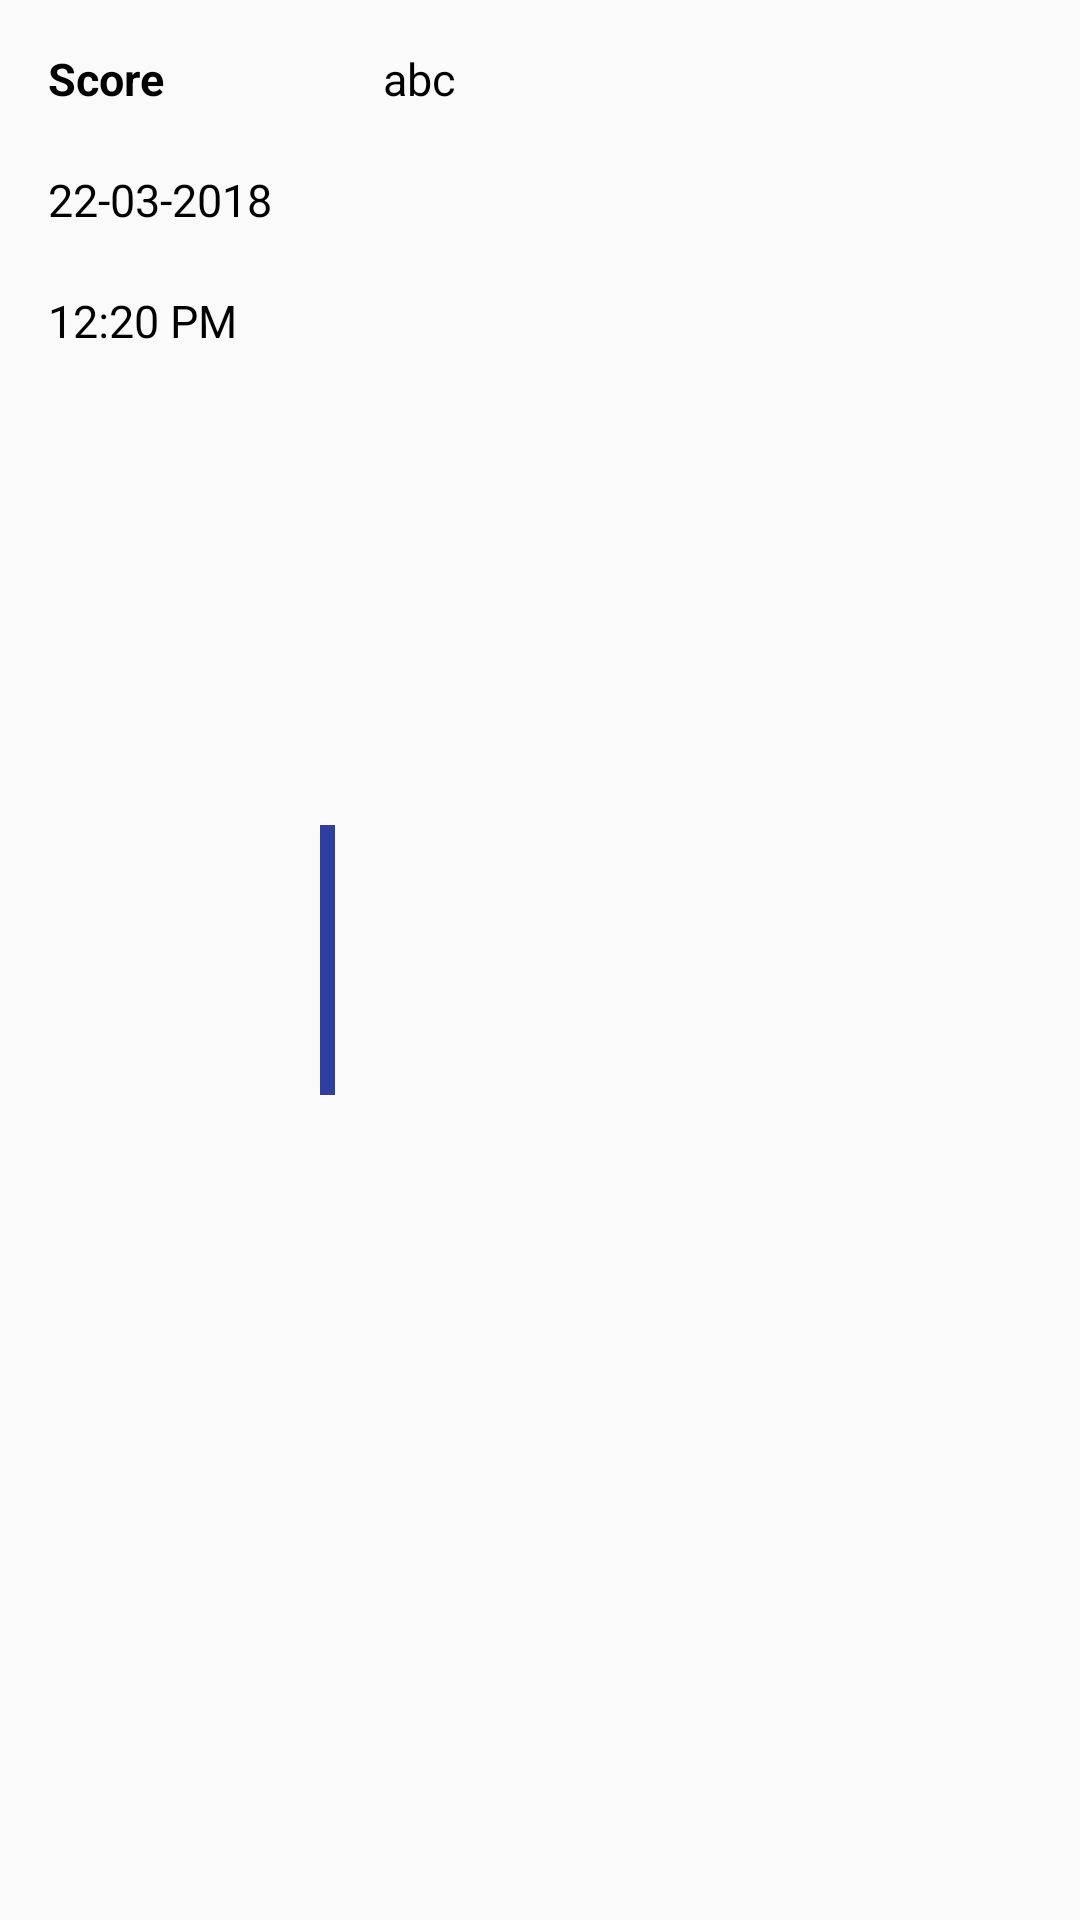

Android layout source for this screen:
<!-- AndroidManifest.xml: application theme AppTheme -->
<!-- res/layout/custom_list_item_event.xml -->
<?xml version="1.0" encoding="utf-8"?>
<RelativeLayout xmlns:android="http://schemas.android.com/apk/res/android"
    android:orientation="vertical"
    android:layout_width="match_parent"
    android:layout_height="wrap_content"
    android:layout_margin="@dimen/dim_2dp"
    android:padding="@dimen/dim_2dp">

    <RelativeLayout
        android:layout_width="wrap_content"
        android:layout_height="wrap_content"
        android:id="@+id/relativeLayoutLeft"
        android:layout_margin="@dimen/dim_2dp"
        android:padding="@dimen/dim_2dp">

        <TextView
            android:id="@+id/textViewEventCategory"
            android:layout_width="wrap_content"
            android:layout_height="wrap_content"
            style="@style/text_regular_black"
            android:textStyle="bold"
            android:text="Score"/>

        <TextView
            android:id="@+id/textViewDate"
            android:layout_width="wrap_content"
            android:layout_height="wrap_content"
            style="@style/text_regular_black"
            android:text="22-03-2018"
            android:layout_below="@+id/textViewEventCategory"/>

        <TextView
            android:id="@+id/textViewTime"
            android:layout_width="wrap_content"
            android:layout_height="wrap_content"
            style="@style/text_regular_black"
            android:text="12:20 PM"
            android:layout_below="@+id/textViewDate"/>

    </RelativeLayout>


    <RelativeLayout
        android:id="@+id/rvCenter"
        android:layout_width="5dp"
        android:layout_height="90dp"
        android:background="@color/colorPrimaryDark"
        android:layout_centerHorizontal="true"
        android:layout_margin="@dimen/dim_2dp"
        android:layout_centerVertical="true"
        android:layout_toEndOf="@+id/relativeLayoutLeft"
        android:layout_toRightOf="@+id/relativeLayoutLeft" />

    <RelativeLayout
        android:layout_width="match_parent"
        android:layout_height="wrap_content"
        android:id="@+id/relativeLayoutRight"
        android:layout_toEndOf="@+id/rvCenter"
        android:padding="@dimen/dim_2dp"
        android:layout_margin="@dimen/dim_2dp"
        android:layout_toRightOf="@+id/rvCenter">

        <TextView
            android:id="@+id/textViewEventDes"
            android:layout_width="match_parent"
            android:layout_height="wrap_content"
            style="@style/text_regular_black"
            android:text="abc"/>

    </RelativeLayout>

</RelativeLayout>
<!-- resources referenced by this layout -->
<resources>
  <color name="colorPrimaryDark">#303F9F</color>
  <dimen name="dim_2dp">2dp</dimen>
  <style name="text_regular_black">
          <item name="android:layout_width">wrap_content</item>
          <item name="android:layout_height">wrap_content</item>
          <item name="android:textColor">@color/colorBlack</item>
          <item name="android:textSize">@dimen/text_regular_text_size</item>
          <item name="android:textColorHint">@color/colorGray</item>
          <item name="android:textAllCaps">false</item>
          <item name="android:starStyle">@drawable/edit_text_line_style</item>
          <item name="android:padding">10dp</item>
      </style>
  <style name="AppTheme" parent="Theme.AppCompat.Light.NoActionBar">
          
          <item name="colorPrimary">@color/colorPrimary</item>
          <item name="colorPrimaryDark">@color/colorPrimaryDark</item>
          <item name="colorAccent">@color/colorBlack</item>
          <item name="android:textColorPrimary">@color/colorWhite</item>
      </style>
  <color name="colorBlack">#000000</color>
  <dimen name="text_regular_text_size">15sp</dimen>
  <color name="colorGray">@android:color/darker_gray</color>
  <!-- drawable edit_text_line_style (drawable-v24) -->
  <?xml version="1.0" encoding="utf-8" ?>
  
  <layer-list xmlns:android="http://schemas.android.com/apk/res/android">
  
      <item>
          <shape android:shape="rectangle" >
              <solid android:color="@color/colorWhite" />
              <stroke
                  android:width="2dp"
                  android:color="@color/colorWhite" />
          </shape>
      </item>
      <item android:top="-2dp" android:right="-2dp" android:left="-2dp">
          <shape>
              <solid android:color="@android:color/transparent" />
              <stroke
                  android:width="2dp"
                  android:color="@color/colorPrimaryDark" />
          </shape>
      </item>
  </layer-list>
  <color name="colorPrimary">#3F51B5</color>
  <color name="colorWhite">#ffffff</color>
</resources>
